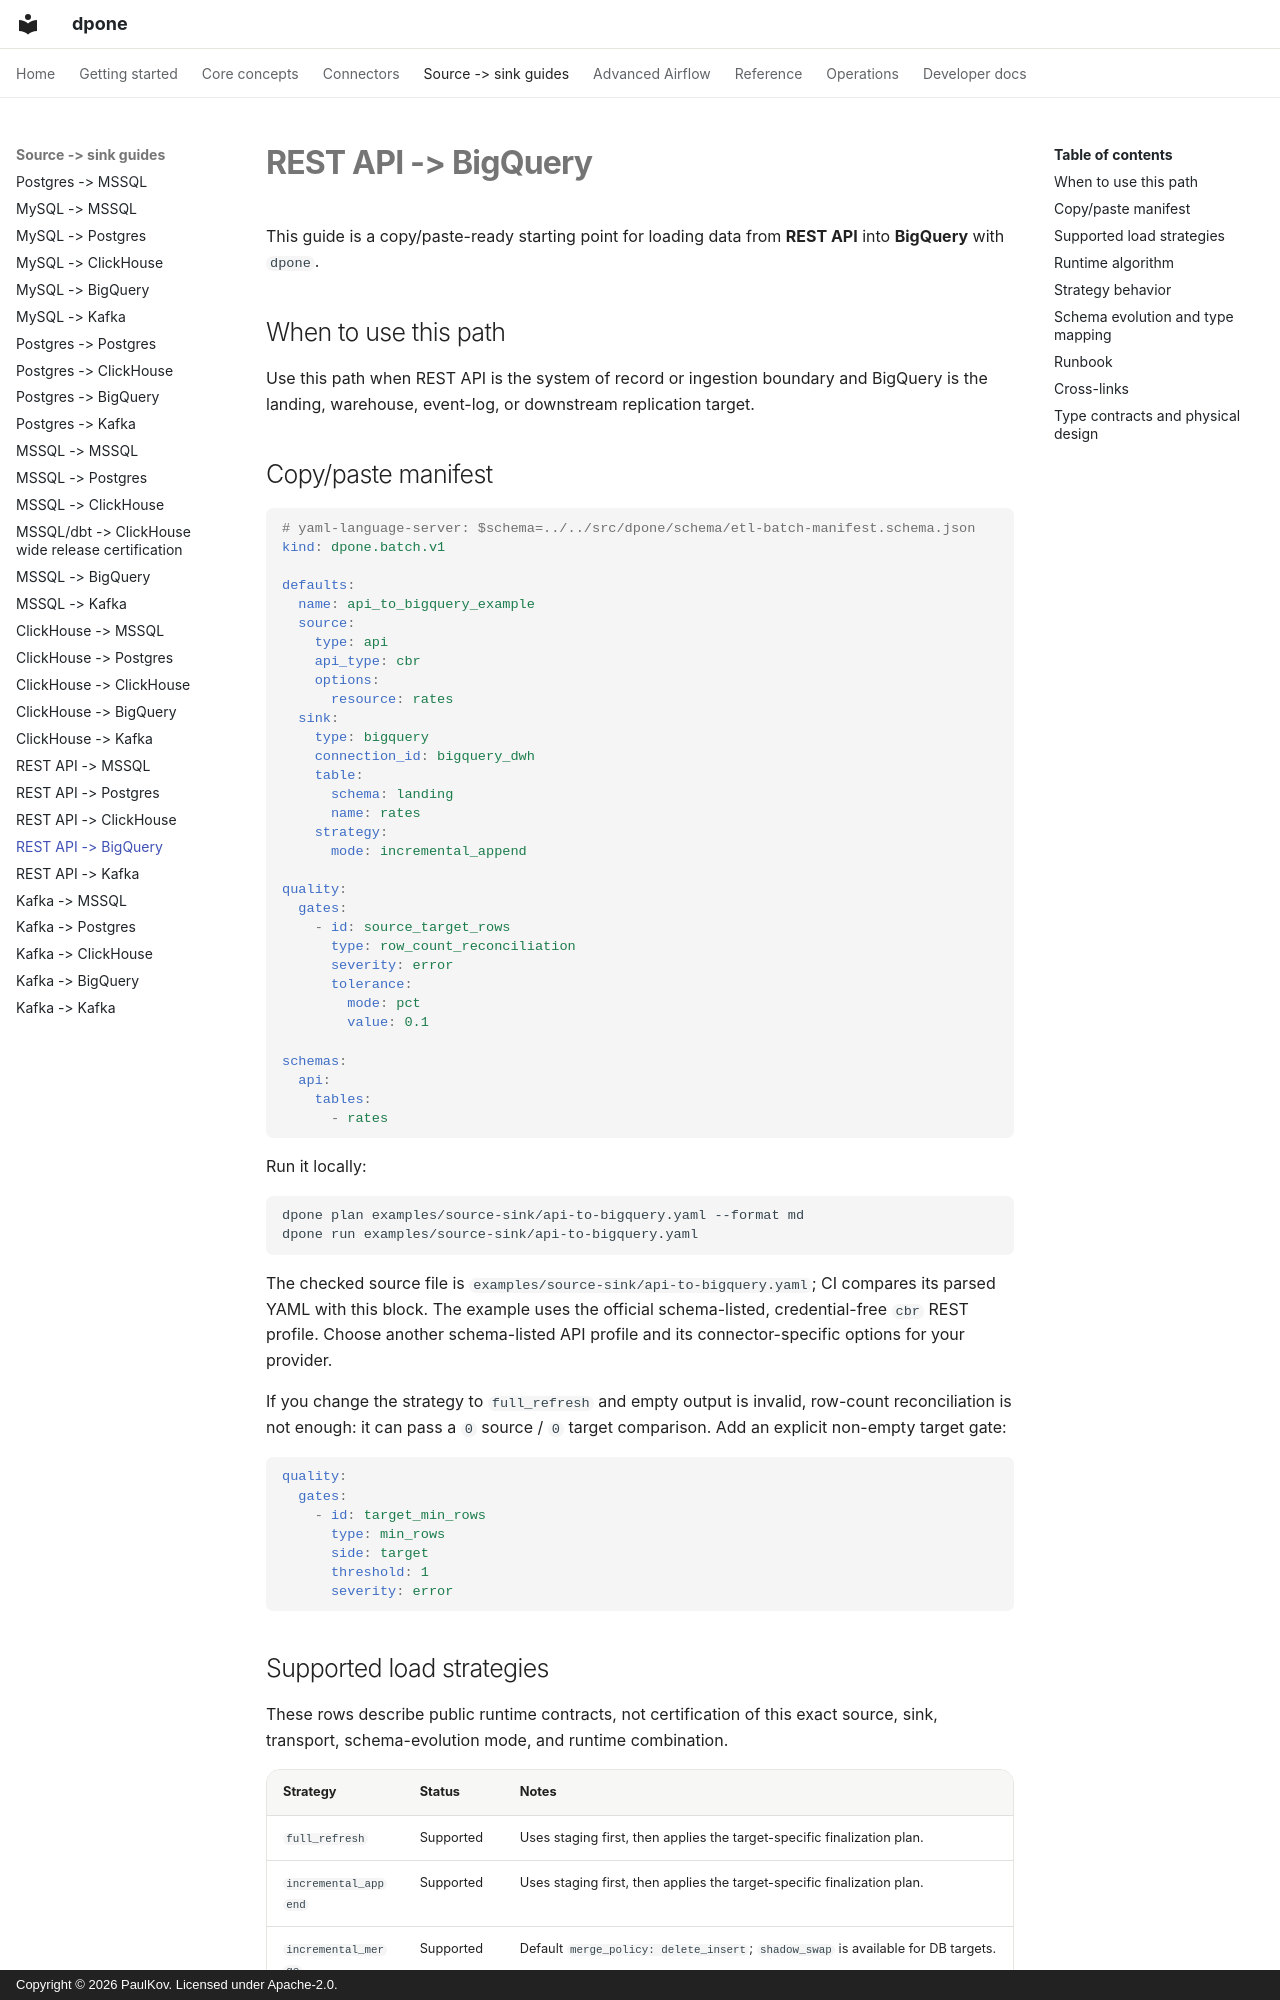

repository: PaulKov/dpone · page: source-sink/api-to-bigquery/index.html · generator: mkdocs · copyright: Copyright © 2026 PaulKov. Licensed under Apache-2.0.

# REST API -> BigQuery

This guide is a copy/paste-ready starting point for loading data from **REST API** into **BigQuery** with `dpone`.

## When to use this path

Use this path when REST API is the system of record or ingestion boundary and BigQuery is the landing, warehouse, event-log, or downstream replication target.

## Copy/paste manifest

```yaml
# yaml-language-server: $schema=../../src/dpone/schema/etl-batch-manifest.schema.json
kind: dpone.batch.v1

defaults:
  name: api_to_bigquery_example
  source:
    type: api
    api_type: cbr
    options:
      resource: rates
  sink:
    type: bigquery
    connection_id: bigquery_dwh
    table:
      schema: landing
      name: rates
    strategy:
      mode: incremental_append

quality:
  gates:
    - id: source_target_rows
      type: row_count_reconciliation
      severity: error
      tolerance:
        mode: pct
        value: 0.1

schemas:
  api:
    tables:
      - rates
```

Run it locally:

```bash
dpone plan examples/source-sink/api-to-bigquery.yaml --format md
dpone run examples/source-sink/api-to-bigquery.yaml
```

The checked source file is `examples/source-sink/api-to-bigquery.yaml`; CI
compares its parsed YAML with this block. The example uses the official
schema-listed, credential-free `cbr` REST profile. Choose another
schema-listed API profile and its connector-specific options for your provider.

If you change the strategy to `full_refresh` and empty output is invalid,
row-count reconciliation is not enough: it can pass a `0` source / `0` target
comparison. Add an explicit non-empty target gate:

```yaml
quality:
  gates:
    - id: target_min_rows
      type: min_rows
      side: target
      threshold: 1
      severity: error
```

## Supported load strategies

These rows describe public runtime contracts, not certification of this exact
source, sink, transport, schema-evolution mode, and runtime combination.

| Strategy | Status | Notes |
|---|---|---|
| `full_refresh` | Supported | Uses staging first, then applies the target-specific finalization plan. |
| `incremental_append` | Supported | Uses staging first, then applies the target-specific finalization plan. |
| `incremental_merge` | Supported | Default `merge_policy: delete_insert`; `shadow_swap` is available for DB targets. |
| `replace` | Supported | Uses staging first, then applies the target-specific finalization plan. |
| `partition_replace` | Supported | Replaces target partitions represented by staging `partition.column`; see Load strategies for native/fallback paths. |
| `snapshot_diff` | Supported | Requires a complete bounded snapshot and `unique_key`; applies the configured diff/delete policy. |

See [Load strategies](../load-strategies.md) for the detailed algorithm for each strategy.
REST cursor or incremental-field state is a source capability, not a load
strategy; it advances only after sink success.
